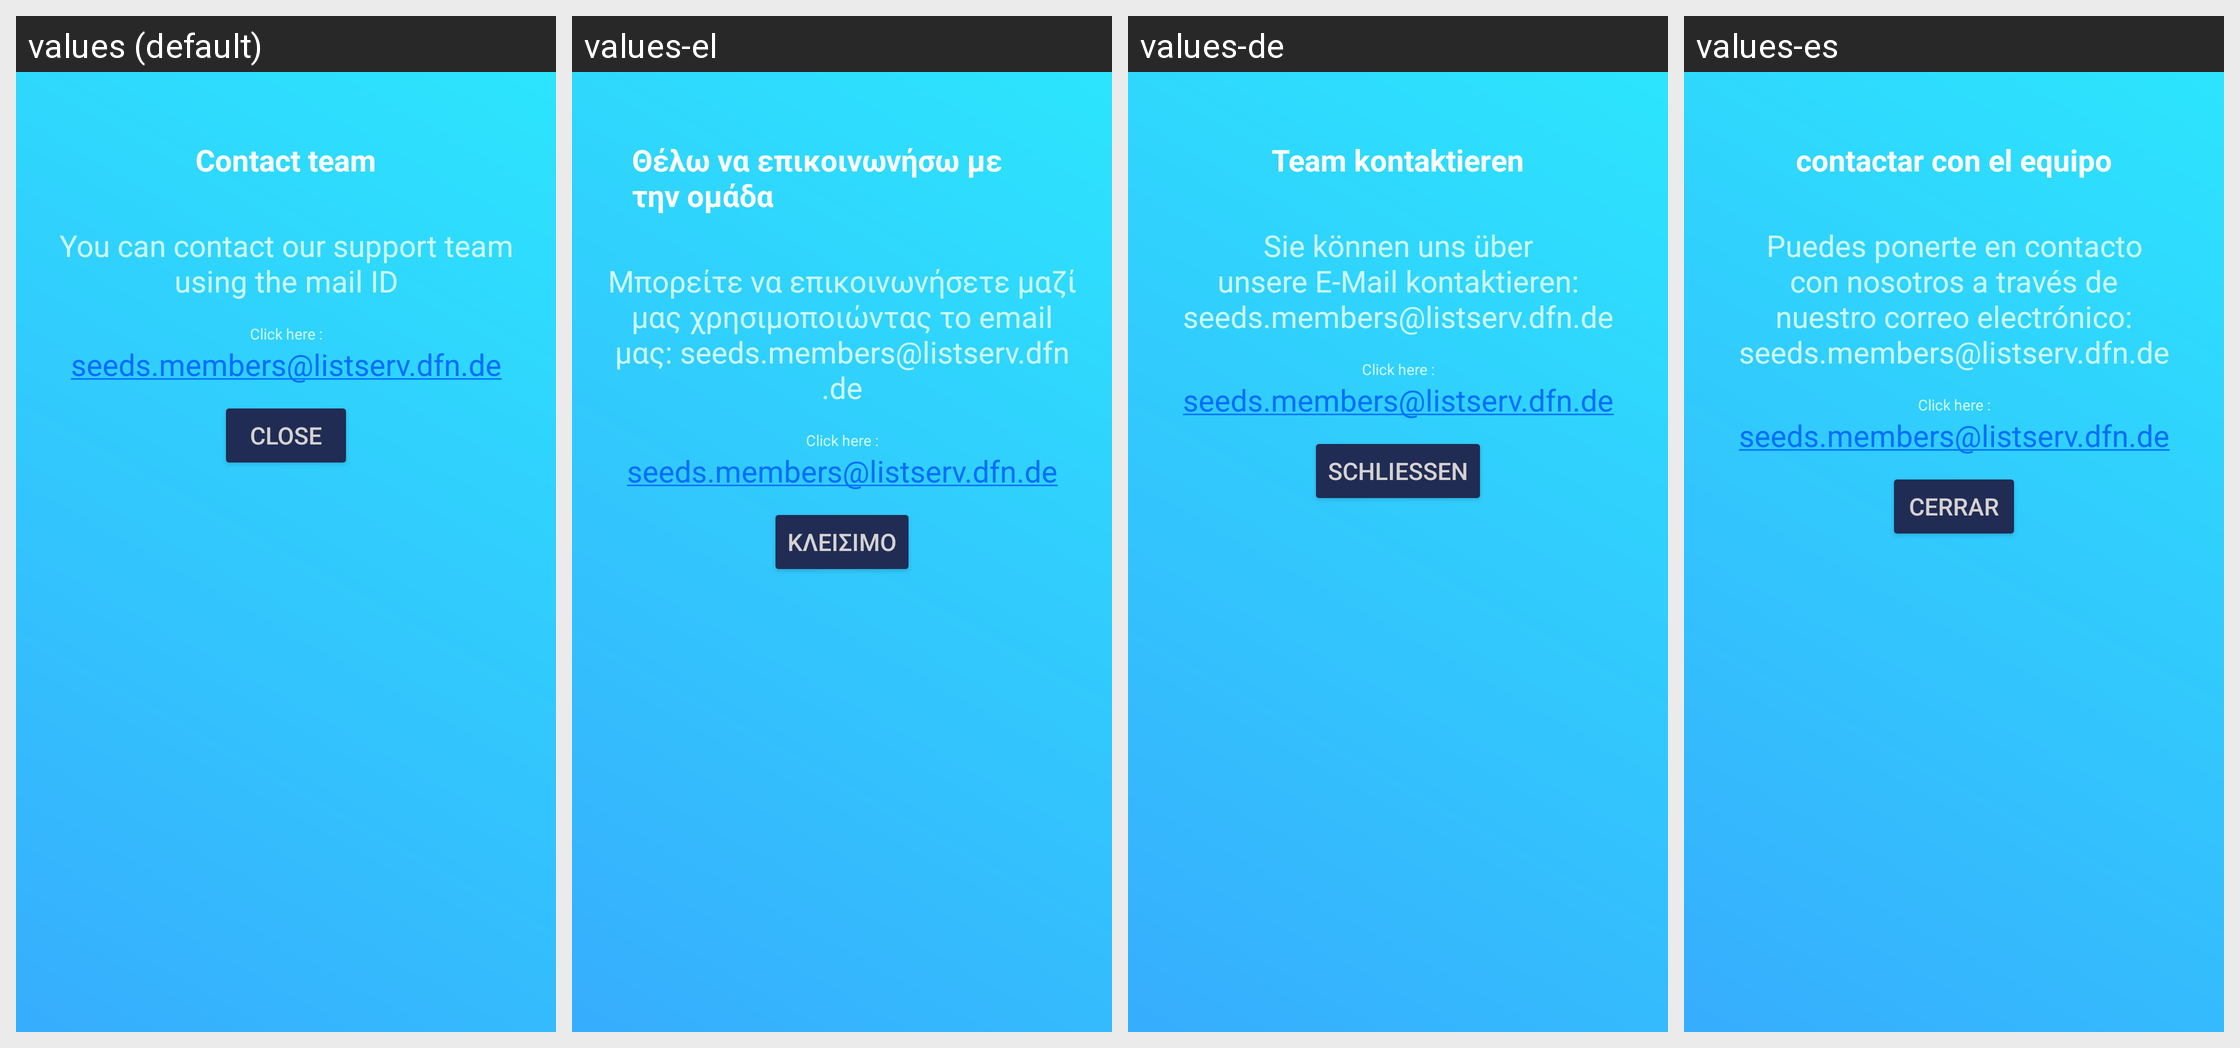

This grid shows one Android layout under several languages. Give, for every string resource on the screen, its name, the default text and each shown locale's text.
Android screen res/layout/contact_us_dialog.xml rendered under 4 locales, left to right: values (default), values-el, values-de, values-es. Device: Nexus 5 (rendered at 1080×1920; each locale shown at half size, 540×960, under a caption strip naming it); theme WhiteMode.
Strings drawn on this screen, with the default value and each locale's value (text and hints the layout hard-codes, and strings that could not be matched under every locale, appear in the picture but are not listed):

Setting_Contact_us_dialog_title
  values: Contact team
  values-el: Θέλω να επικοινωνήσω με την ομάδα
  values-de: Team kontaktieren
  values-es: contactar con el equipo

contact_team_text
  values: You can contact our support team using the mail ID
  values-el: Μπορείτε να επικοινωνήσετε μαζί μας χρησιμοποιώντας το email μας: seeds.members@listserv.dfn.de
  values-de: Sie können uns über unsere E-Mail kontaktieren: seeds.members@listserv.dfn.de
  values-es: Puedes ponerte en contacto con nosotros a través de nuestro correo electrónico: seeds.members@listserv.dfn.de

close
  values: Close
  values-el: Κλείσιμο
  values-de: Schließen
  values-es: Cerrar
